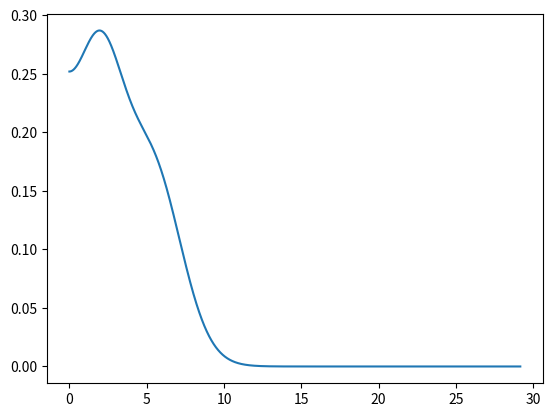

Recreate this plot in Python.
# -*- coding: utf-8 -*-
"""
Created on Fri May  8 09:12:48 2020

[redacted]
"""

import numpy as np
import matplotlib.pyplot as plt
from scipy import linalg
from scipy.optimize import minimize
from matplotlib import cm
import matplotlib.colors as colors
import time


def solve_eq(potential, r, spin, n_states):
    #input: -potential: starts from r=step, must not include the effective centrifugal one
    #       -r: is the mesh of length N and should starts starts from step
    #       -spin: look for the solution at a certain value of L
    #output:-eigenvalues: array with found eigenvalues in increasing order
    #       -wavefunctions: radial wavefunctions normalized to 1, phi[:,i] is the i-th wavefunction 


    #some useful quantuty
    h = r[1]-r[0]
    N= len(r)

    #Add the centrifugal part of the potential
    potential = potential + spin*(spin+1)/2/r**2    
    
    U = potential[0:N-1] + np.ones(N-1)/h**2
        
    #solve eigenvalue problem        
    eigenvalues,eigenvectors=linalg.eigh_tridiagonal(U,-0.5*np.ones(N-2)/h**2,select='i',select_range=(0,n_states-1))
        
    #write down the correct ground state
    mu = eigenvalues
    phi = np.vstack((eigenvectors,np.zeros((1,n_states))))
    
    for i in range(n_states):
        norm = (np.dot(phi[1:(N-1),i],phi[1:(N-1),i]) + (phi[0,i]**2 +phi[N-1,i]**2)/2)*h
        phi[:,i]= phi[:,i]/np.sqrt(norm)
    #phi =np.ones(N)
    #returns the ground state
    return mu, phi


#%% MAIN
#wiegner radius and othe parameters
r_s = 4.86
N_e = 8
rho_b = 3/4/np.pi /r_s**3
R_c = N_e**(1/3)*r_s
L_max = 4
n_states = 3
#mesh
N = 10**5
r_max= 3*R_c
h = r_max/N
r = np.array(range(N))*h +h
potential = np.zeros(N)
for i in range(N):
    if r[i]<R_c:
        potential[i]= 2*np.pi*rho_b*(1/3*r[i]**2-R_c**2)
        
    else:
        potential[i]= -4*np.pi*rho_b/3*R_c**3/r[i]
        
E = np.zeros((n_states,L_max+1))
phi = np.zeros((N,n_states,L_max+1))

for l in range(L_max+1):
    E[:,l],phi[:,:,l] = solve_eq(potential,r,l,n_states)

E_sort = np.zeros(((L_max+1)*n_states,3))
for i in range(L_max+1):
    E_sort[(i*n_states):((i+1)*n_states),0] = E[:,i]
    E_sort[(i*n_states):((i+1)*n_states),1] = i*np.ones(n_states)
    E_sort[(i*n_states):((i+1)*n_states),2] = np.array(range(n_states))

ind_sort = np.argsort(E_sort[:,0])
E_temp = E_sort
E_sort = E_temp[ind_sort,:]

#fill electrons
N_e = 40
fill=0
rho = np.zeros(N)
k = 0
while fill<N_e:
    l = int(E_sort[k,1])
    n = int(E_sort[k,2])
    rho = rho + 2*(2*l+1)*(phi[:,n,l]/r)**2 /4*np.pi
    fill = fill + 2*(2*l+1)
    k=k+1

if fill>N_e:
    print('WARNING')
    print('shell not closed: need ' + str(fill-N_e)+ ' electrons to fill the state')
   
    rho = rho - (fill-N_e)*(phi[:,n,l]/r)**2 /4*np.pi
    
plt.plot(r,rho)
plt.show()
#%%
